Run: headless pygame with SDL's dummy video driver; simulated clock (each Clock.tick advances the game by its frame time, no real sleeping); random seed 0; keys injected as events and as key.get_pressed() state; mouse plan: one left click at the window centre at the start of phase 2, then a move to the lower-right quarter at the start of phase 3; restart key R tapped at the start of phases 3 and 4.
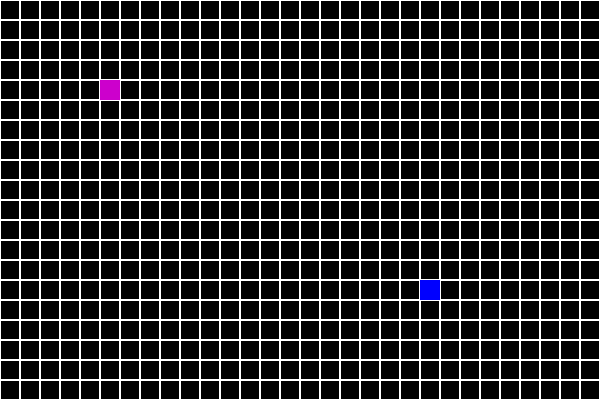
Frame 1 of 4 · flips 1–60 · no input
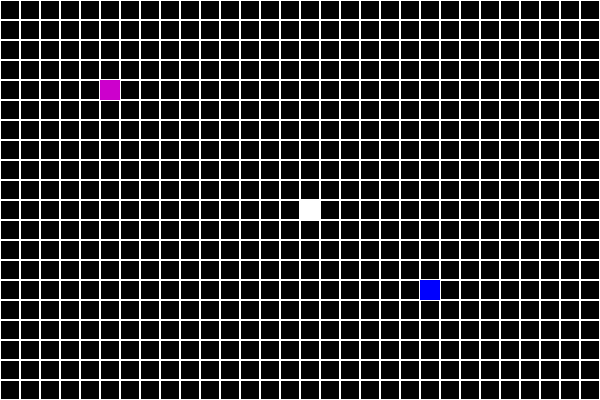
Frame 2 of 4 · flips 61–180 · clicked the window centre · tapped SPACE, RETURN · held RIGHT (→), D
Frame 3 of 4 · flips 181–300 · moved the mouse to the lower-right quarter · tapped R · held DOWN (↓), S · screen unchanged from frame 2, image omitted
Frame 4 of 4 · flips 301–420 · tapped R · held LEFT (←), A, UP (↑), W · screen unchanged from frame 3, image omitted

The pygame program that drew these frames:

import pygame
import io
import sys

pygame.init()
WinX, WinY = 600, 400
SCREEN = pygame.display.set_mode((WinX, WinY))
CLOCK = pygame.time.Clock()
SCREEN.fill((0,0,0))
pygame.display.set_caption("A-star Pathfinder")
run = True
drag = False

# Colours
BLACK = (0, 0, 0)
WHITE = (255, 255, 255)
PURPLE = (204, 0, 204) # Start Node
BLUE = (0, 0, 255) # End Node
YELLOW = (255, 255, 0) # Final Path nodes
RED = (255, 0, 0) # Analyzed Nodes

# Classes
class Node(object):
    def __init__(self, x, y, barrier=False, start=False, end=False):
        self.x = x
        self.y = y
        self.barrier = barrier
        self.start = start
        self.end = end
        self.fCost = None
        self.gCost = None
        self.hCost = None

# Variables
grid = [[Node(x, y) for x in range(WinX // 20)] for y in range(WinY // 20)]
barriers = []
startX, startY = int(), int()
endX, endY = int(), int()
grid[4][5].start = True
grid[14][21].end = True

def setBarrier(x, y):
    global barriers
    x = x // 20
    y = y // 20
    if grid[y][x].start == False and grid[y][x].end == False:
        grid[y][x].barrier = True
    else:
        grid[y][x].barrier = False

def drawGrid():
    nodeSize = 20 # Pixel side length of each grid node.
    for n in grid:
        for Node in n:
            if Node.barrier == False:
                rect = pygame.Rect(Node.x * nodeSize, Node.y * nodeSize, nodeSize, nodeSize)
                pygame.draw.rect(SCREEN, WHITE, rect, 1)
                if Node.start == True:
                    rect = pygame.Rect(Node.x * nodeSize, Node.y * nodeSize, nodeSize, nodeSize)
                    pygame.draw.rect(SCREEN, PURPLE, rect, 0)
                    startX, startY = Node.x, Node.y
                elif Node.end == True:
                    rect = pygame.Rect(Node.x * nodeSize, Node.y * nodeSize, nodeSize, nodeSize)
                    pygame.draw.rect(SCREEN, BLUE, rect, 0)
                    endX, endY = Node.x, Node.y
            elif Node.barrier == True:
                rect = pygame.Rect(Node.x * nodeSize, Node.y * nodeSize, nodeSize, nodeSize)
                pygame.draw.rect(SCREEN, WHITE, rect, 0)

while run:

    for event in pygame.event.get():
        if event.type == pygame.QUIT:
            run = False
        #elif event.type == pygame.KEYDOWN: 
            #if event.key == pygame.K_r: # Press "R" key to restart the program.
                #grid = [[Node(x, y) for x in range(WinX // 20)] for y in range(WinY // 20)]
        elif event.type == pygame.MOUSEBUTTONDOWN: # Drag mouse while holding left click to add barriers.
            if event.button == 1:            
                drag = True
                mouseX, mouseY = event.pos
                setBarrier(mouseX, mouseY)
        elif event.type == pygame.MOUSEBUTTONUP:
            if event.button == 1:            
                drag = False
        elif event.type == pygame.MOUSEMOTION:
            if drag:
                mouseX, mouseY = event.pos
                setBarrier(mouseX, mouseY)

    drawGrid()

    pygame.display.update()

if not run:
    pygame.quit()
    sys.exit()
